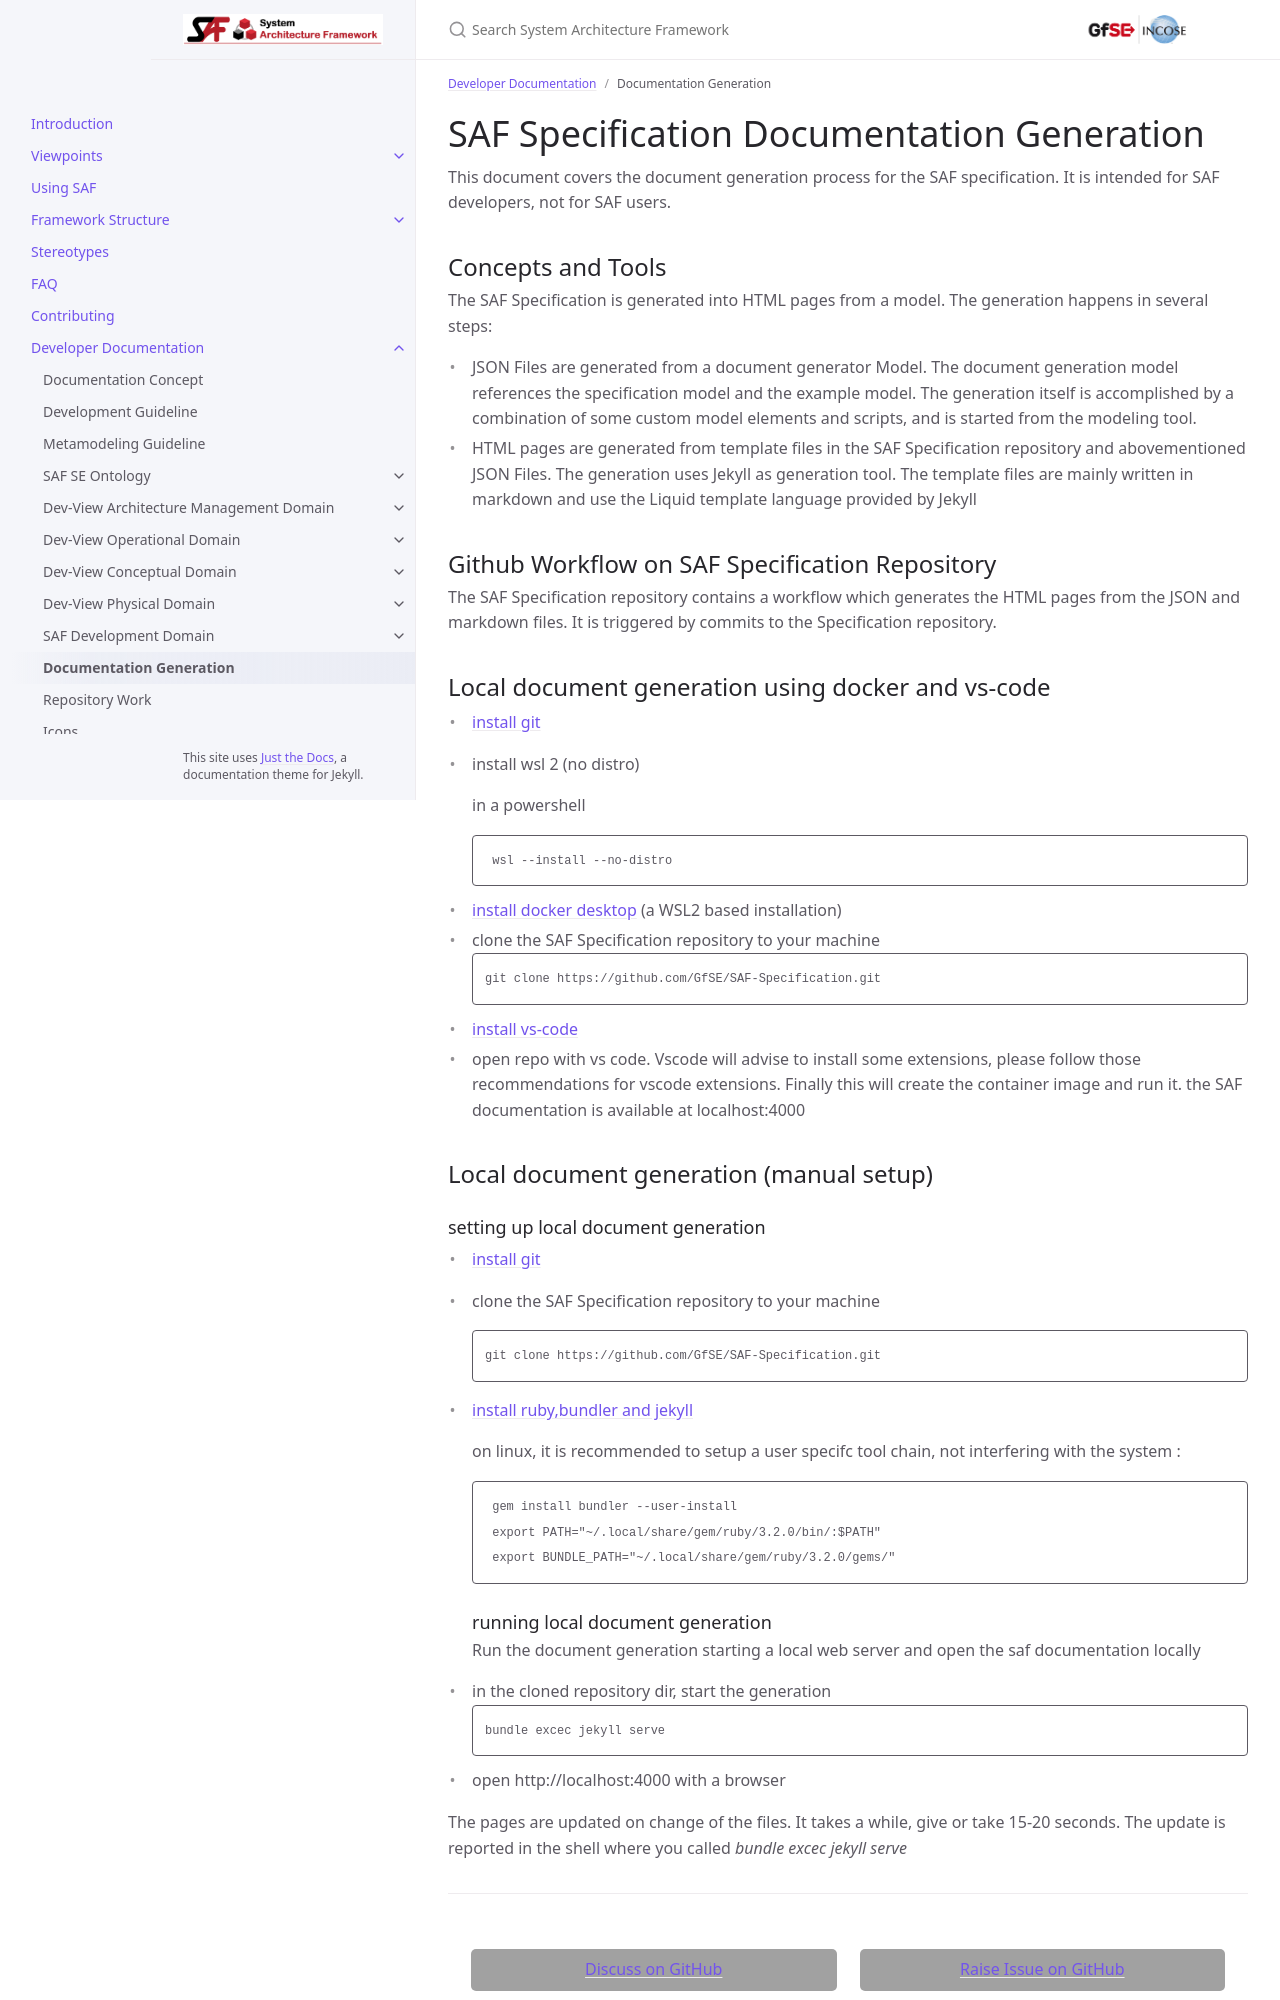

repository: GfSE/SAF-Specification · page: devdoc/docgen.html · generator: jekyll

---
title: Documentation Generation
layout: default
parent: Developer Documentation
nav_order: 80
---
# SAF Specification Documentation Generation
This document covers the document generation process for the SAF specification. It is intended for SAF developers, not for SAF users.
## Concepts and Tools
The SAF Specification is generated into HTML pages from a model. The generation happens in several steps:
* JSON Files are generated from a document generator Model. The document generation model references the specification model and the example model. The generation itself is accomplished by a combination of some custom model elements and scripts, and is started from the modeling tool.  
* HTML pages are generated from template files in the SAF Specification repository and abovementioned JSON Files. The generation uses Jekyll as generation tool. The template files are mainly written in markdown and use the Liquid template language provided by Jekyll

## Github Workflow on SAF Specification Repository
The SAF Specification repository contains a workflow which generates the HTML pages from the JSON and markdown files. It is triggered by commits to the Specification repository.

## Local document generation using docker and vs-code
 * [install git](https://git-scm.com/downloads)
 * install wsl 2 (no distro)
   
   in a powershell 
    ```
    wsl --install --no-distro
    ```
 * [install docker desktop](https://docs.docker.com/desktop/setup/install/windows-install/) (a WSL2 based installation)
 * clone the SAF Specification repository to your machine
   ```
   git clone https://github.com/GfSE/SAF-Specification.git
   ```
 * [install vs-code](https://code.visualstudio.com/download)
 * open repo with vs code. Vscode will advise to install some extensions, please follow those recommendations for vscode extensions.
   Finally this will create the container image and run it.
   the SAF documentation is available at localhost:4000

## Local document generation (manual setup)
### setting up local document generation
 * [install git](https://git-scm.com/downloads)
 * clone the SAF Specification repository to your machine

   ```
   git clone https://github.com/GfSE/SAF-Specification.git
   ```
 * [install ruby,bundler and jekyll](https://jekyllrb.com/docs/installation/)
    
    on linux, it is recommended to setup a user specifc tool chain, not interfering with the system :
    ```
    gem install bundler --user-install
    export PATH="~/.local/share/gem/ruby/3.2.0/bin/:$PATH"
    export BUNDLE_PATH="~/.local/share/gem/ruby/3.2.0/gems/"
    ```
